Run: headless pygame with SDL's dummy video driver; simulated clock (each Clock.tick advances the game by its frame time, no real sleeping); random seed 0; keys injected as events and as key.get_pressed() state; no mouse input.
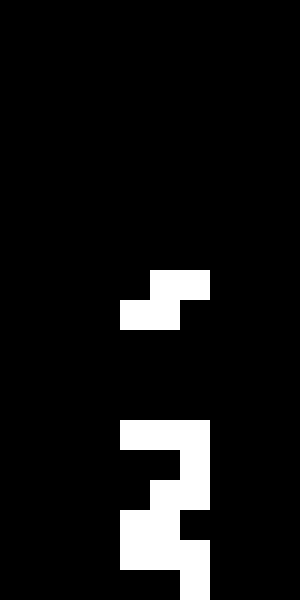
Frame 1 of 2 · flips 1–60 · no input
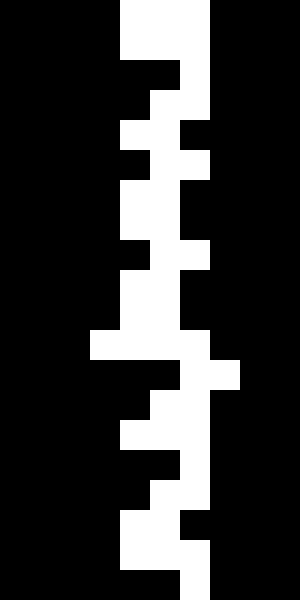
Frame 2 of 2 · flips 61–180 · tapped SPACE, RETURN · held RIGHT (→), D (game ended)

The pygame program that drew these frames:

import pygame
import random

# Definindo constantes
LARGURA_JOGO = 300
ALTURA_JOGO = 600
TAMANHO_CELULA = 30
LINHAS = ALTURA_JOGO // TAMANHO_CELULA
COLUNAS = LARGURA_JOGO // TAMANHO_CELULA

# Definindo as cores
Cores = {
    'branco': (255, 255, 255),
    'preto': (0, 0, 0),
    'azul': (0, 0, 255),
    'verde': (0, 255, 0),
    'vermelho': (255, 0, 0),
    'amarelo': (255, 255, 0),
    'ciano': (0, 255, 255),
    'magenta': (255, 0, 255)
}

# Definindo as formas dos tetrominós
formas = [
    [[1, 1, 1, 1]],  # I
    [[1, 1, 1], [0, 1, 0]],  # T
    [[1, 1], [1, 1]],  # O
    [[0, 1, 1], [1, 1, 0]],  # S
    [[1, 1, 0], [0, 1, 1]],  # Z
    [[1, 1, 1], [1, 0, 0]],  # L
    [[1, 1, 1], [0, 0, 1]]   # J
]

class Forma:
    """Classe base para formas de tetrominós."""
    def __init__(self, forma):
        self.forma = forma
        self.x = COLUNAS // 2 - len(self.forma[0]) // 2
        self.y = 0

    def rotacionar(self):
        """Rotaciona a forma 90 graus no sentido anti-horário."""
        # Transpõe a matriz e inverte as colunas
        self.forma = [list(row) for row in zip(*self.forma)]
        self.forma = [row[::-1] for row in self.forma]

class Tetromino(Forma):
    """Classe que representa um tetromino específico."""
    def __init__(self):
        forma = random.choice(formas)
        super().__init__(forma)

class Grade:
    """Classe que representa a grade do jogo."""
    def __init__(self):
        self.grade = [[0 for _ in range(COLUNAS)] for _ in range(LINHAS)]

    def adicionar_tetromino(self, tetromino):
        """Adiciona um tetromino à grade."""
        for i, linha in enumerate(tetromino.forma):
            for j, valor in enumerate(linha):
                if valor:
                    self.grade[tetromino.y + i][tetromino.x + j] = 1

    def desenhar(self, tela):
        """Desenha a grade na tela."""
        for i in range(LINHAS):
            for j in range(COLUNAS):
                if self.grade[i][j]:
                    pygame.draw.rect(tela, Cores['branco'], (j * TAMANHO_CELULA, i * TAMANHO_CELULA, TAMANHO_CELULA, TAMANHO_CELULA))

    def verificar_colisao(self, tetromino):
        """Verifica se o tetromino colide com a grade."""
        for i, linha in enumerate(tetromino.forma):
            for j, valor in enumerate(linha):
                if valor:
                    if (tetromino.y + i >= LINHAS) or (tetromino.x + j < 0) or (tetromino.x + j >= COLUNAS) or (self.grade[tetromino.y + i][tetromino.x + j]):
                        return True
        return False

    def remover_linhas_completas(self):
        """Remove linhas completas da grade."""
        linhas_removidas = 0
        for i in range(LINHAS - 1, -1, -1):
            if all(self.grade[i]):
                del self.grade[i]
                self.grade.insert(0, [0 for _ in range(COLUNAS)])
                linhas_removidas += 1
        return linhas_removidas

class Jogo:
    """Classe principal do jogo Tetris."""
    def __init__(self):
        pygame.init()
        self.tela = pygame.display.set_mode((LARGURA_JOGO, ALTURA_JOGO))
        pygame.display.set_caption("Tetris")
        self.clock = pygame.time.Clock()
        self.grade = Grade()
        self.tetromino = Tetromino()
        self.jogando = True

    def rodar(self):
        """Loop principal do jogo."""
        while self.jogando:
            for evento in pygame.event.get():
                if evento.type == pygame.QUIT:
                    self.jogando = False
                if evento.type == pygame.KEYDOWN:
                    if evento.key == pygame.K_LEFT:
                        self.tetromino.x -= 1
                        if self.grade.verificar_colisao(self.tetromino):
                            self.tetromino.x += 1
                    if evento.key == pygame.K_RIGHT:
                        self.tetromino.x += 1
                        if self.grade.verificar_colisao(self.tetromino):
                            self.tetromino.x -= 1
                    if evento.key == pygame.K_DOWN:
                        self.tetromino.y += 1
                        if self.grade.verificar_colisao(self.tetromino):
                            self.tetromino.y -= 1
                    if evento.key == pygame.K_UP:
                        self.tetromino.rotacionar()
                        if self.grade.verificar_colisao(self.tetromino):
                            self.tetromino.rotacionar()  # Rotaciona de volta se colidir

            self.tetromino.y += 1
            if self.grade.verificar_colisao(self.tetromino):
                self.tetromino.y -= 1
                self.grade.adicionar_tetromino(self.tetromino)
                self.grade.remover_linhas_completas()
                self.tetromino = Tetromino()
                if self.grade.verificar_colisao(self.tetromino):
                    self.jogando = False  # Fim do jogo se o novo tetromino colidir

            self.tela.fill(Cores['preto'])
            self.grade.desenhar(self.tela)

            # Desenhar o tetromino atual
            for i, linha in enumerate(self.tetromino.forma):
                for j, valor in enumerate(linha):
                    if valor:
                        pygame.draw.rect(self.tela, Cores['branco'], ((self.tetromino.x + j) * TAMANHO_CELULA, (self.tetromino.y + i) * TAMANHO_CELULA, TAMANHO_CELULA, TAMANHO_CELULA))

            pygame.display.flip()
            self.clock.tick(10)  # Controla a velocidade do jogo

if __name__ == "__main__":
    jogo = Jogo()
    jogo.rodar()
    pygame.quit()
